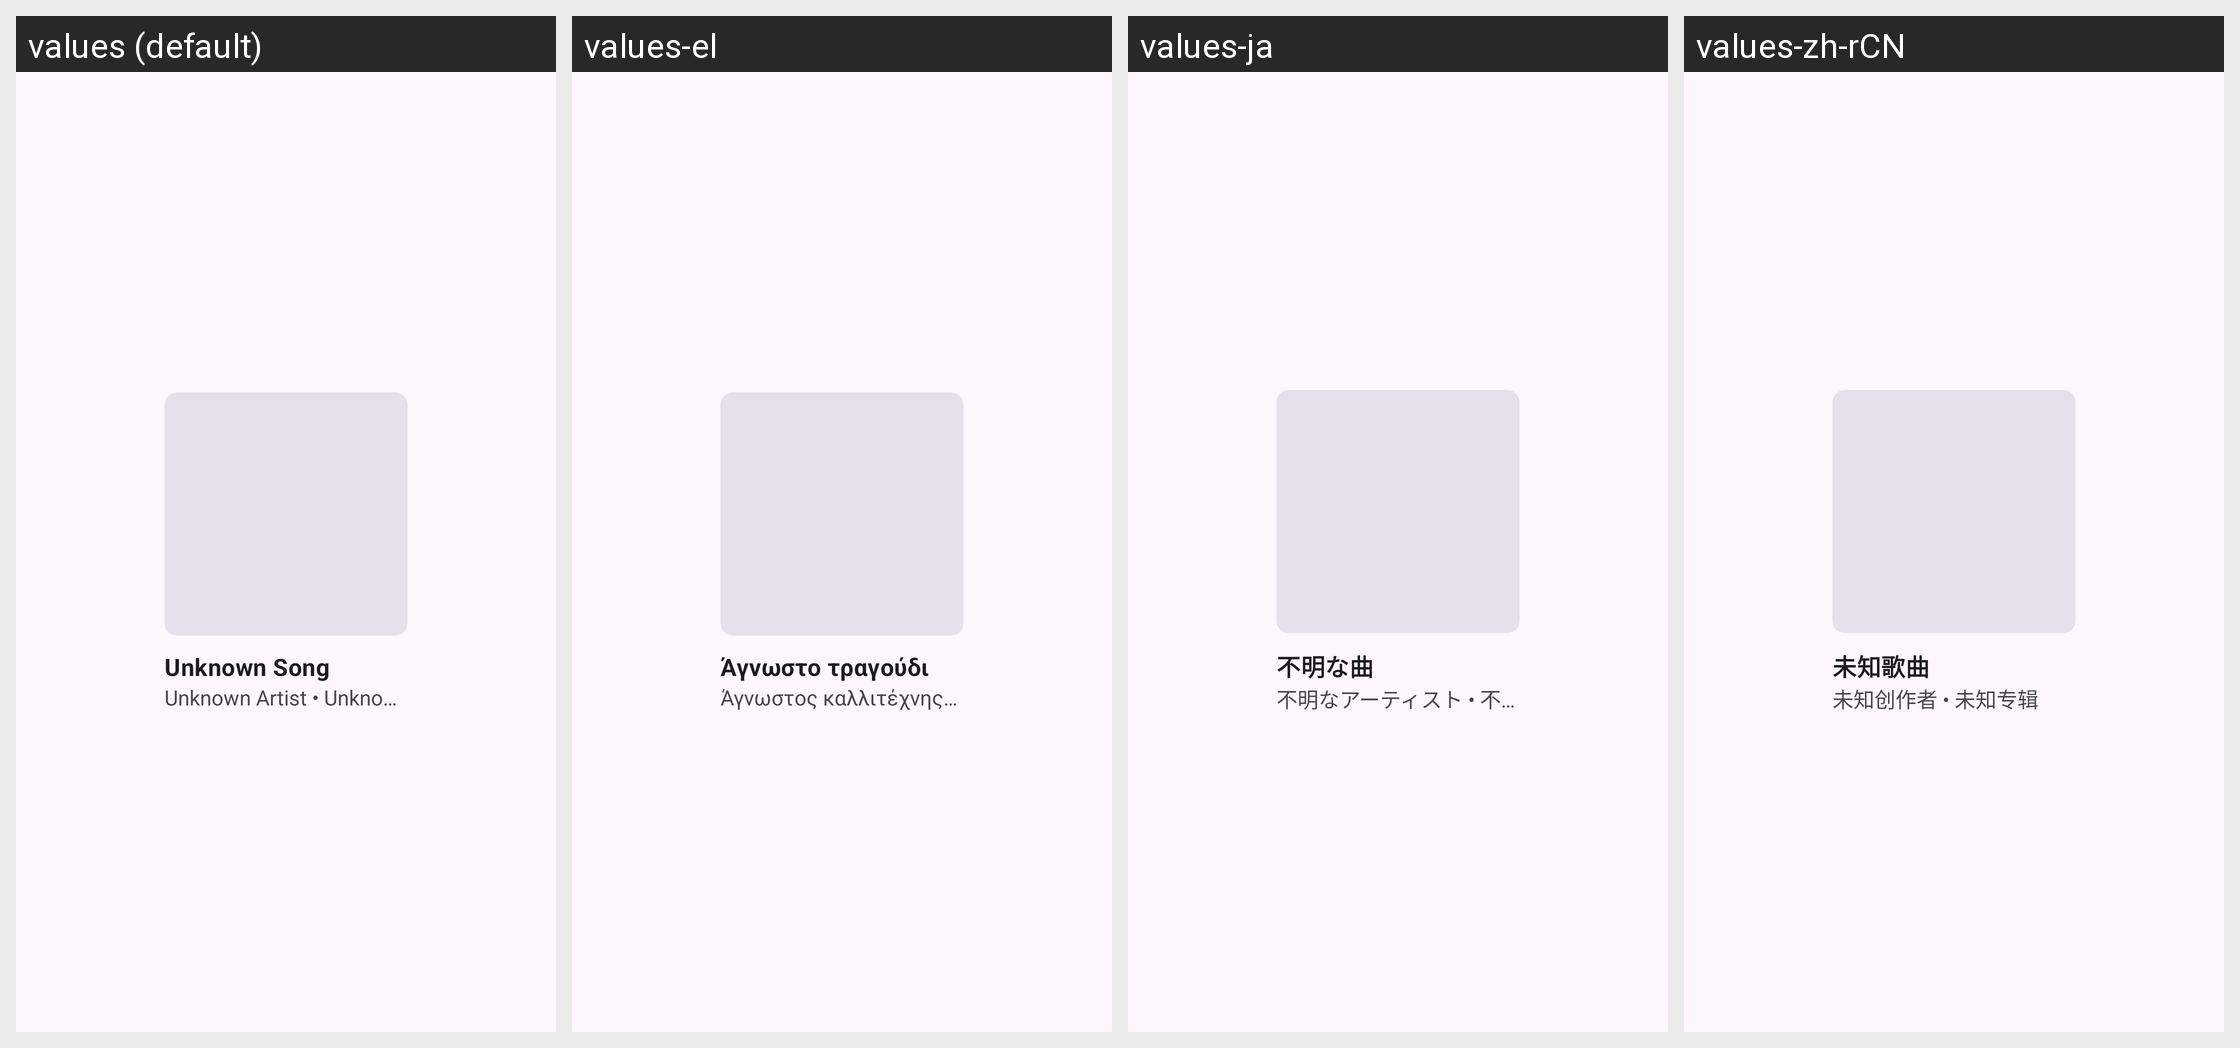

For this localized Android screen grid, give each drawn string resource with its value in every locale shown.
Android screen res/layout/library_grid_card.xml rendered under 4 locales, left to right: values (default), values-el, values-ja, values-zh-rCN. Device: Nexus 5 (rendered at 1080×1920; each locale shown at half size, 540×960, under a caption strip naming it); theme Theme.Symphonica.
Other locales in the repository, not shown: values-de, values-in.
Strings drawn on this screen, with the default value and each locale's value (text and hints the layout hard-codes, and strings that could not be matched under every locale, appear in the picture but are not listed):

unknown_song
  values: Unknown Song
  values-el: Άγνωστο τραγούδι
  values-ja: 不明な曲
  values-zh-rCN: 未知歌曲

unknown_album_and_artist
  values: Unknown Artist • Unknown Album
  values-el: Άγνωστος καλλιτέχνης · Άγνωστο άλμπουμ
  values-ja: 不明なアーティスト • 不明なアルバム
  values-zh-rCN: 未知创作者 • 未知专辑
